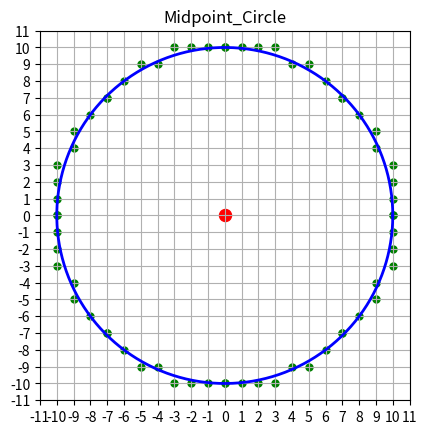

Write the Python code that produced this figure.
import numpy as np
import matplotlib.pyplot as plt

def Midpoint_Circle(r):
    plt.axis('square')
    plt.title("Midpoint_Circle")
    plt.xticks(np.arange(-r-1,r+1.1,1))
    plt.yticks(np.arange(-r-1,r+1.1,1))
    plt.grid()
    theta=np.arange(0,2*np.pi,0.01)
    x0=r*np.cos(theta)
    y0=r*np.sin(theta)
    plt.plot(x0, y0, color='b', linewidth=2, linestyle="-")
    plt.scatter(0, 0, c='r', s=300, marker='.')
    x=r; y=0; d=1.25-r
    xa=[]; ya=[]
    while y<=x:
        xa.append(x); ya.append(y)
        if d<0: d+=2*y+3
        else: d+=2*(y-x)+5; x-=1
        y+=1
    for i in range(len(xa) - 1,-1,-1):
        x=ya[i]; y=xa[i]
        xa.append(x); ya.append(y)
    for i in range(len(xa) - 1, -1, -1):
        x=-xa[i]; y=ya[i]
        xa.append(x); ya.append(y)
    for i in range(len(xa) - 1, -1, -1):
        x=xa[i]; y=-ya[i]
        xa.append(x); ya.append(y)
    for i in range(0,len(xa)):
        plt.scatter(xa[i], ya[i], c='g', s=100, marker='.')
    plt.show()
    return

Midpoint_Circle(10)